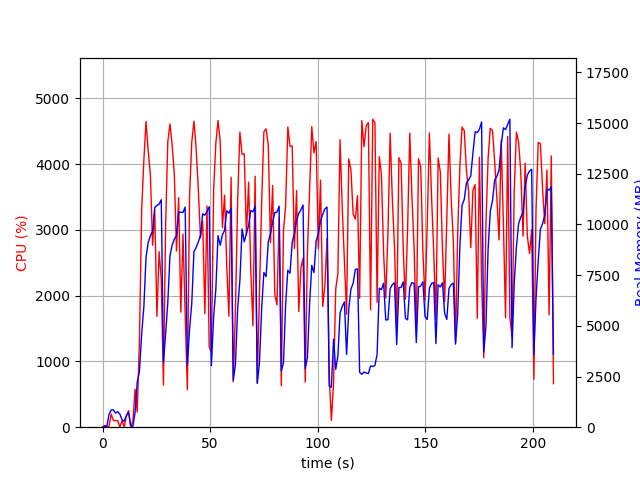

The data file committed next to this chart (first rows):
elapsed_time, nproc, cpu, mem_real, mem_virtual
3.9577484130859375e-05, 1, 0.0, 6.988, 3185
1.006, 2, 25.8, 45.87, 152.6
2.014, 2, 4.0, 62.74, 169.4
3.02, 4, 14.9, 629.3, 2328
4.028, 4, 199.4, 857.2, 2672
5.036, 4, 101.2, 851.8, 2554
6.044, 3, 100.2, 695.5, 2098
7.053, 3, 99.2, 766, 2210
8.061, 5, 2.0, 645.4, 2513
9.068, 3, 100.2, 358.1, 1654
10.08, 3, 2.0, 294.9, 1578
11.08, 4, 179.3, 560.9, 2217
12.09, 5, 253.0, 725.2, 2581
13.1, 2, 3.0, 77.07, 1104
14.11, 2, 87.3, 42.12, 3322
15.12, 1, 575.0, 725.7, 4660
16.13, 1, 230.2, 2225, 10359
17.14, 1, 1290, 2723, 10425
18.19, 1, 3305, 4600, 12217
19.21, 1, 4055, 5941, 12297
20.21, 1, 4648, 8373, 18181
21.24, 1, 4198, 9118, 18311
22.26, 1, 3836, 9442, 18311
23.27, 1, 2766, 9665, 18314
24.28, 1, 3293, 10830, 18410
25.28, 1, 1684, 10945, 18410
26.3, 1, 2668, 10999, 18410
27.31, 1, 2244, 11222, 18410
28.32, 1, 637.1, 3199, 18410
29.33, 1, 3060, 4588, 18410
30.34, 1, 4336, 6142, 18410
31.35, 1, 4609, 8454, 18762
32.37, 1, 4291, 8986, 18970
33.37, 1, 3845, 9281, 18970
34.38, 1, 2677, 9443, 18970
35.39, 1, 3488, 10615, 18970
36.4, 1, 1748, 10602, 18970
37.41, 1, 2934, 10598, 18970
38.42, 1, 1717, 10858, 18970
39.43, 1, 570.4, 3054, 18970
40.47, 1, 3524, 4840, 18970
41.48, 1, 4330, 6099, 18970
42.5, 1, 4650, 8668, 19244
43.52, 1, 4239, 8860, 19258
44.54, 1, 3611, 9145, 19258
45.55, 1, 2878, 9464, 19258
46.56, 1, 3130, 10528, 19258
47.57, 1, 1724, 10459, 19258
48.58, 1, 3362, 10647, 19258
49.6, 1, 1223, 10876, 19258
50.61, 1, 1132, 3031, 19258
51.66, 1, 3610, 5462, 19258
52.67, 1, 4314, 6799, 19258
53.69, 1, 4661, 9453, 19582
54.72, 1, 4334, 8974, 19582
55.74, 1, 3036, 9492, 19582
56.75, 1, 3525, 9708, 19582
57.76, 1, 2436, 10672, 19582
58.77, 1, 1686, 10556, 19582
59.77, 1, 3799, 10800, 19582
... 148 more rows
